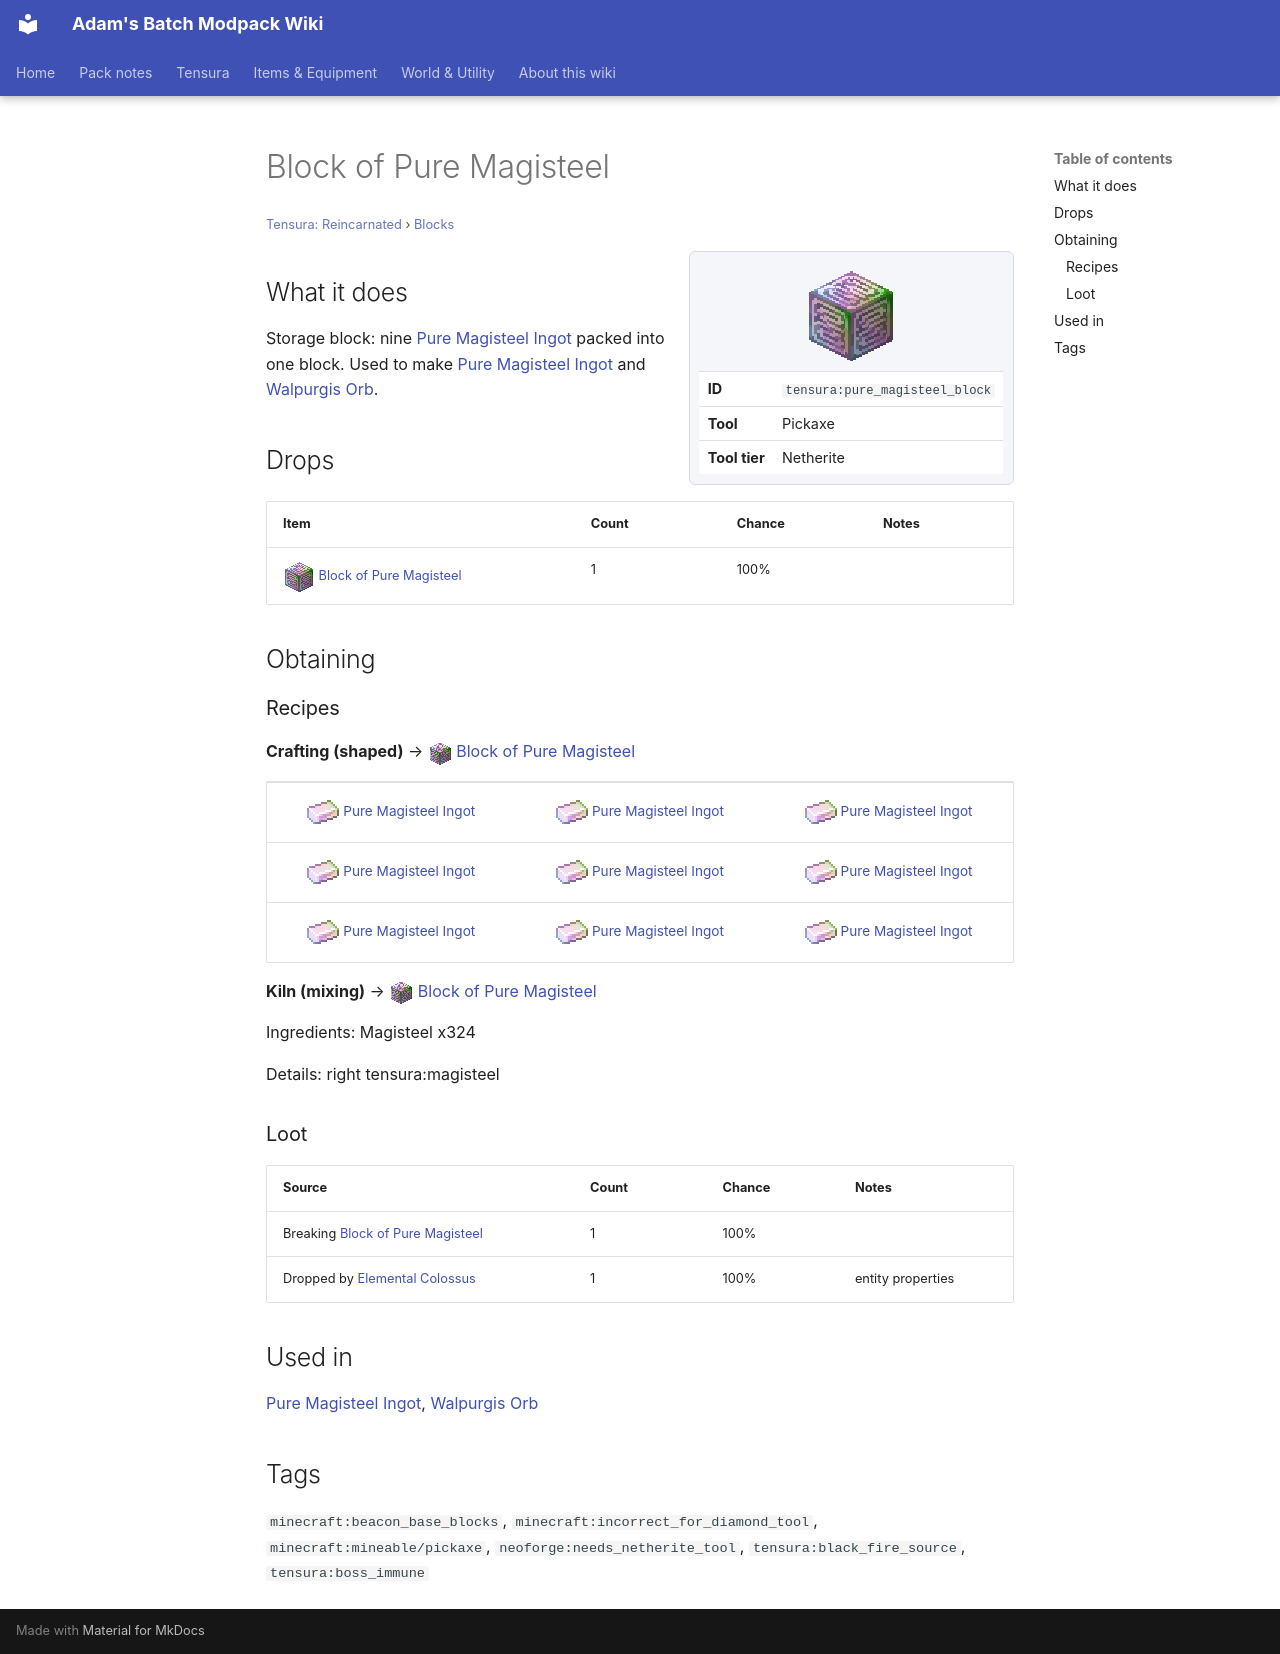

repository: Proteus-Nell/Adams-Batch-MC-Modpack-Wiki · page: tensura-reincarnated/blocks/pure-magisteel-block/index.html · generator: mkdocs

# Block of Pure Magisteel

<small>[Tensura: Reincarnated](../index.md) &rsaquo; [Blocks](index.md)</small>

<div class="infobox" markdown>

![Block of Pure Magisteel](../../assets/icons/tensura/item/pure_magisteel_block.png)

| | |
|---|---|
| **ID** | `tensura:pure_magisteel_block` |
| **Tool** | Pickaxe |
| **Tool tier** | Netherite |

</div>

## What it does

Storage block: nine [Pure Magisteel Ingot](../items/materials/pure-magisteel-ingot.md) packed into one block. Used to make [Pure Magisteel Ingot](../items/materials/pure-magisteel-ingot.md) and [Walpurgis Orb](../../elite-tensura/items/miscellaneous/walpurgis-orb.md).

## Drops

| Item | Count | Chance | Notes |
|---|---|---|---|
| ![](../../assets/icons/tensura/item/pure_magisteel_block.png) [Block of Pure Magisteel](pure-magisteel-block.md) | 1 | 100% |  |

## Obtaining

### Recipes

**Crafting (shaped)** &rarr; ![](../../assets/icons/tensura/item/pure_magisteel_block.png) [Block of Pure Magisteel](pure-magisteel-block.md)

<div class="recipe" markdown>

| | | |
|---|---|---|
| ![](../../assets/icons/tensura/item/pure_magisteel_ingot.png) [Pure Magisteel Ingot](../items/materials/pure-magisteel-ingot.md) | ![](../../assets/icons/tensura/item/pure_magisteel_ingot.png) [Pure Magisteel Ingot](../items/materials/pure-magisteel-ingot.md) | ![](../../assets/icons/tensura/item/pure_magisteel_ingot.png) [Pure Magisteel Ingot](../items/materials/pure-magisteel-ingot.md) |
| ![](../../assets/icons/tensura/item/pure_magisteel_ingot.png) [Pure Magisteel Ingot](../items/materials/pure-magisteel-ingot.md) | ![](../../assets/icons/tensura/item/pure_magisteel_ingot.png) [Pure Magisteel Ingot](../items/materials/pure-magisteel-ingot.md) | ![](../../assets/icons/tensura/item/pure_magisteel_ingot.png) [Pure Magisteel Ingot](../items/materials/pure-magisteel-ingot.md) |
| ![](../../assets/icons/tensura/item/pure_magisteel_ingot.png) [Pure Magisteel Ingot](../items/materials/pure-magisteel-ingot.md) | ![](../../assets/icons/tensura/item/pure_magisteel_ingot.png) [Pure Magisteel Ingot](../items/materials/pure-magisteel-ingot.md) | ![](../../assets/icons/tensura/item/pure_magisteel_ingot.png) [Pure Magisteel Ingot](../items/materials/pure-magisteel-ingot.md) |

</div>

**Kiln (mixing)** &rarr; ![](../../assets/icons/tensura/item/pure_magisteel_block.png) [Block of Pure Magisteel](pure-magisteel-block.md)

Ingredients:  Magisteel x324

Details: right tensura:magisteel

### Loot

| Source | Count | Chance | Notes |
|---|---|---|---|
| Breaking [Block of Pure Magisteel](pure-magisteel-block.md) | 1 | 100% |  |
| Dropped by [Elemental Colossus](../mobs/elemental-colossus.md) | 1 | 100% | entity properties |

## Used in

[Pure Magisteel Ingot](../items/materials/pure-magisteel-ingot.md), [Walpurgis Orb](../../elite-tensura/items/miscellaneous/walpurgis-orb.md)

## Tags

`minecraft:beacon_base_blocks`, `minecraft:incorrect_for_diamond_tool`, `minecraft:mineable/pickaxe`, `neoforge:needs_netherite_tool`, `tensura:black_fire_source`, `tensura:boss_immune`
